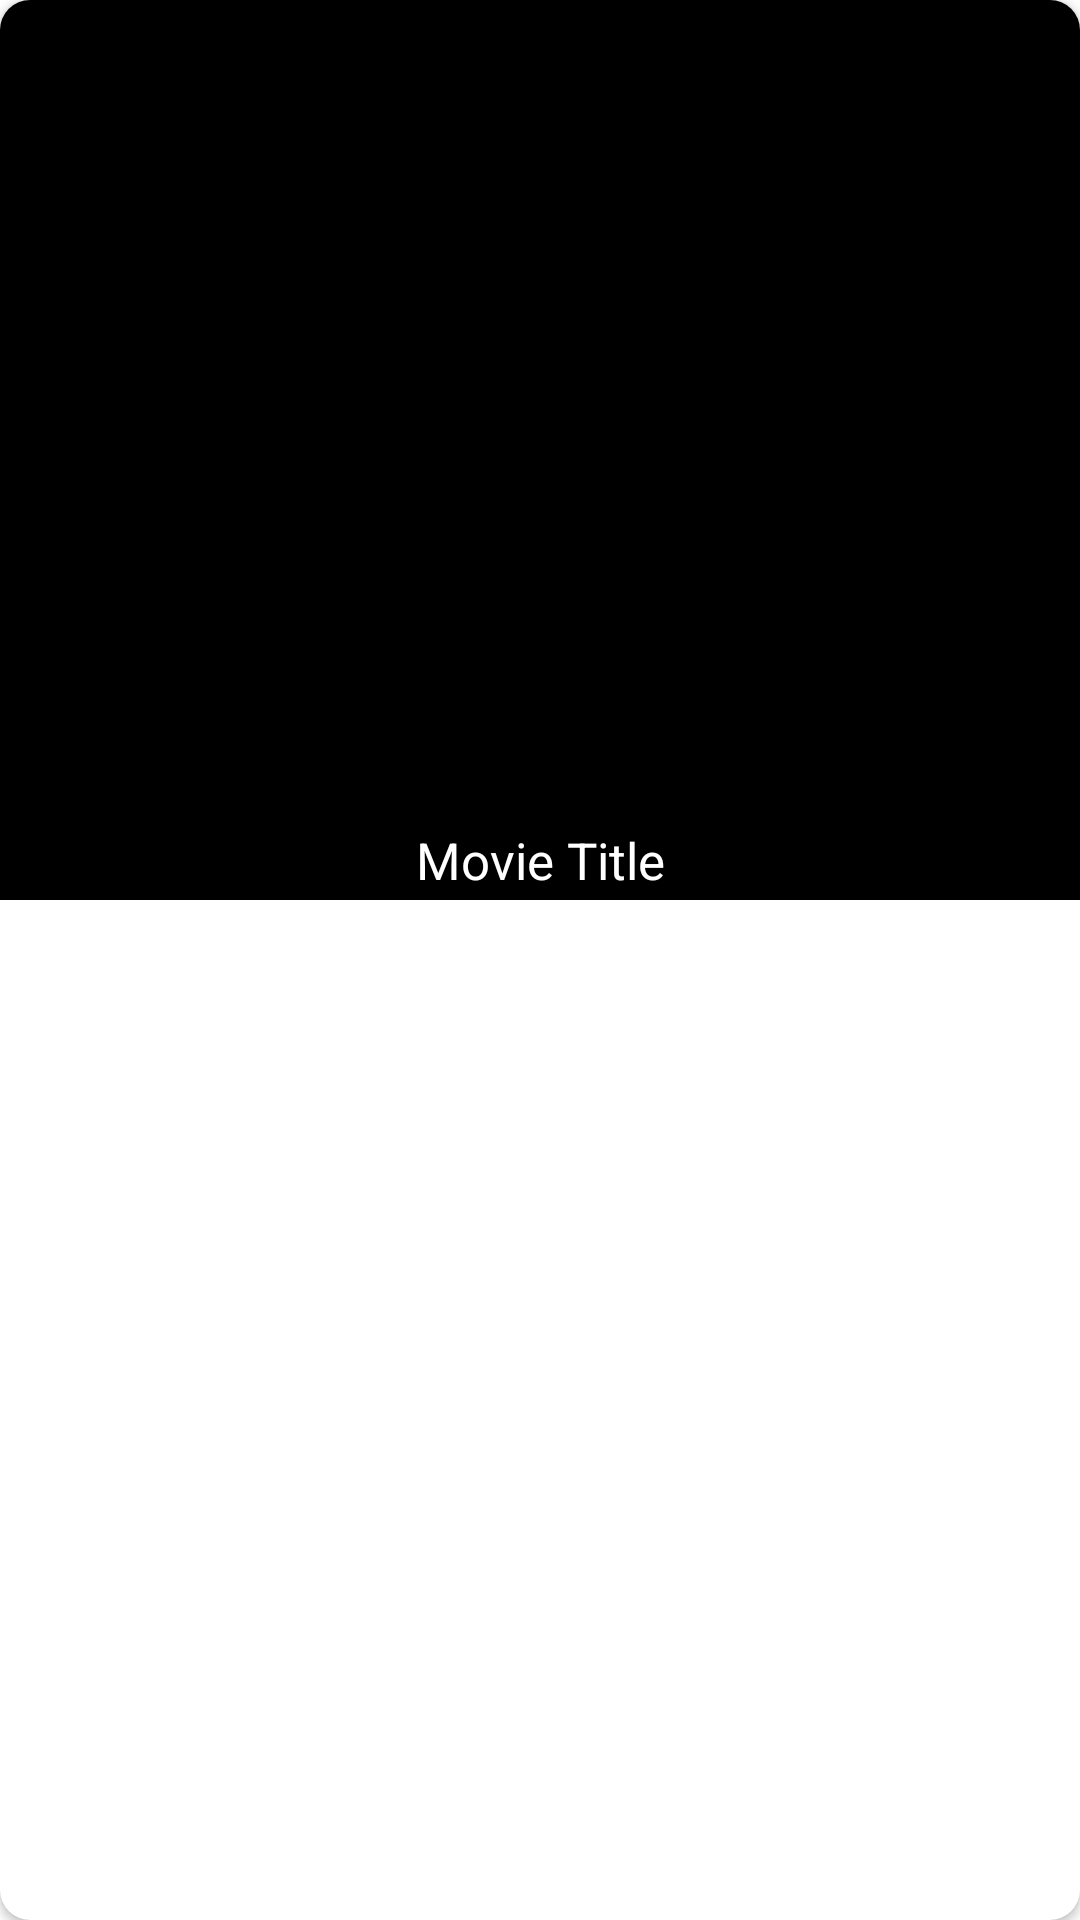

Here is an Android app screen rendered from its layout file. Give the layout XML and the strings, colors and styles it references.
<!-- AndroidManifest.xml: application theme Theme.OBook -->
<!-- res/layout/movie_item.xml -->
<?xml version="1.0" encoding="utf-8"?>
<androidx.cardview.widget.CardView xmlns:android="http://schemas.android.com/apk/res/android"
    android:id="@+id/cardview"
    android:layout_width="wrap_content"
    android:layout_height="300dp"
    app:cardCornerRadius="10dp"
    android:background="@color/black"
    android:layout_marginLeft="10dp"
    android:layout_marginRight="10dp"
    android:layout_marginTop="8dp"
    android:transitionName="image"
    xmlns:app="http://schemas.android.com/apk/res-auto">
        <LinearLayout
            android:layout_width="match_parent"
            android:layout_height="wrap_content"
            android:background="@color/black"
            android:orientation="vertical">

            <LinearLayout
                android:layout_width="wrap_content"
                android:layout_height="wrap_content"
                android:orientation="vertical"
                android:layout_gravity="center">
                <ImageView
                    android:id="@+id/poster"
                    android:layout_width="200dp"
                    android:layout_height="300dp"

                    android:layout_gravity="center"
                    android:src="@drawable/ic_launcher_background"/>
            </LinearLayout>

            <LinearLayout
                android:id="@+id/ambientBg"
                android:layout_width="match_parent"
                android:layout_height="wrap_content"
                android:layout_marginTop="-25dp"
                android:orientation="vertical">
                <TextView
                    android:id="@+id/movie_title"
                    android:layout_width="match_parent"
                    android:layout_height="wrap_content"
                    android:text="Movie Title"
                    android:textSize="17sp"
                    android:layout_gravity="center"
                    android:gravity="center"
                    android:textColor="@color/white"/>
            </LinearLayout>
        </LinearLayout>
</androidx.cardview.widget.CardView>
<!-- resources referenced by this layout -->
<resources>
  <color name="black">#FF000000</color>
  <color name="white">#FFFFFFFF</color>
  <style name="Theme.OBook" parent="Theme.MaterialComponents.DayNight.DarkActionBar">
          
          <item name="colorPrimary">@color/purple_500</item>
          <item name="colorPrimaryVariant">@color/purple_700</item>
          <item name="colorOnPrimary">@color/white</item>
          
          <item name="colorSecondary">@color/teal_200</item>
          <item name="colorSecondaryVariant">@color/teal_700</item>
          <item name="colorOnSecondary">@color/black</item>
          
          <item name="android:statusBarColor" tools:targetApi="l">?attr/colorPrimaryVariant</item>
          
      </style>
  <color name="purple_500">#FF6200EE</color>
  <color name="purple_700">#FF3700B3</color>
  <color name="teal_200">#FF03DAC5</color>
  <color name="teal_700">#FF018786</color>
</resources>
